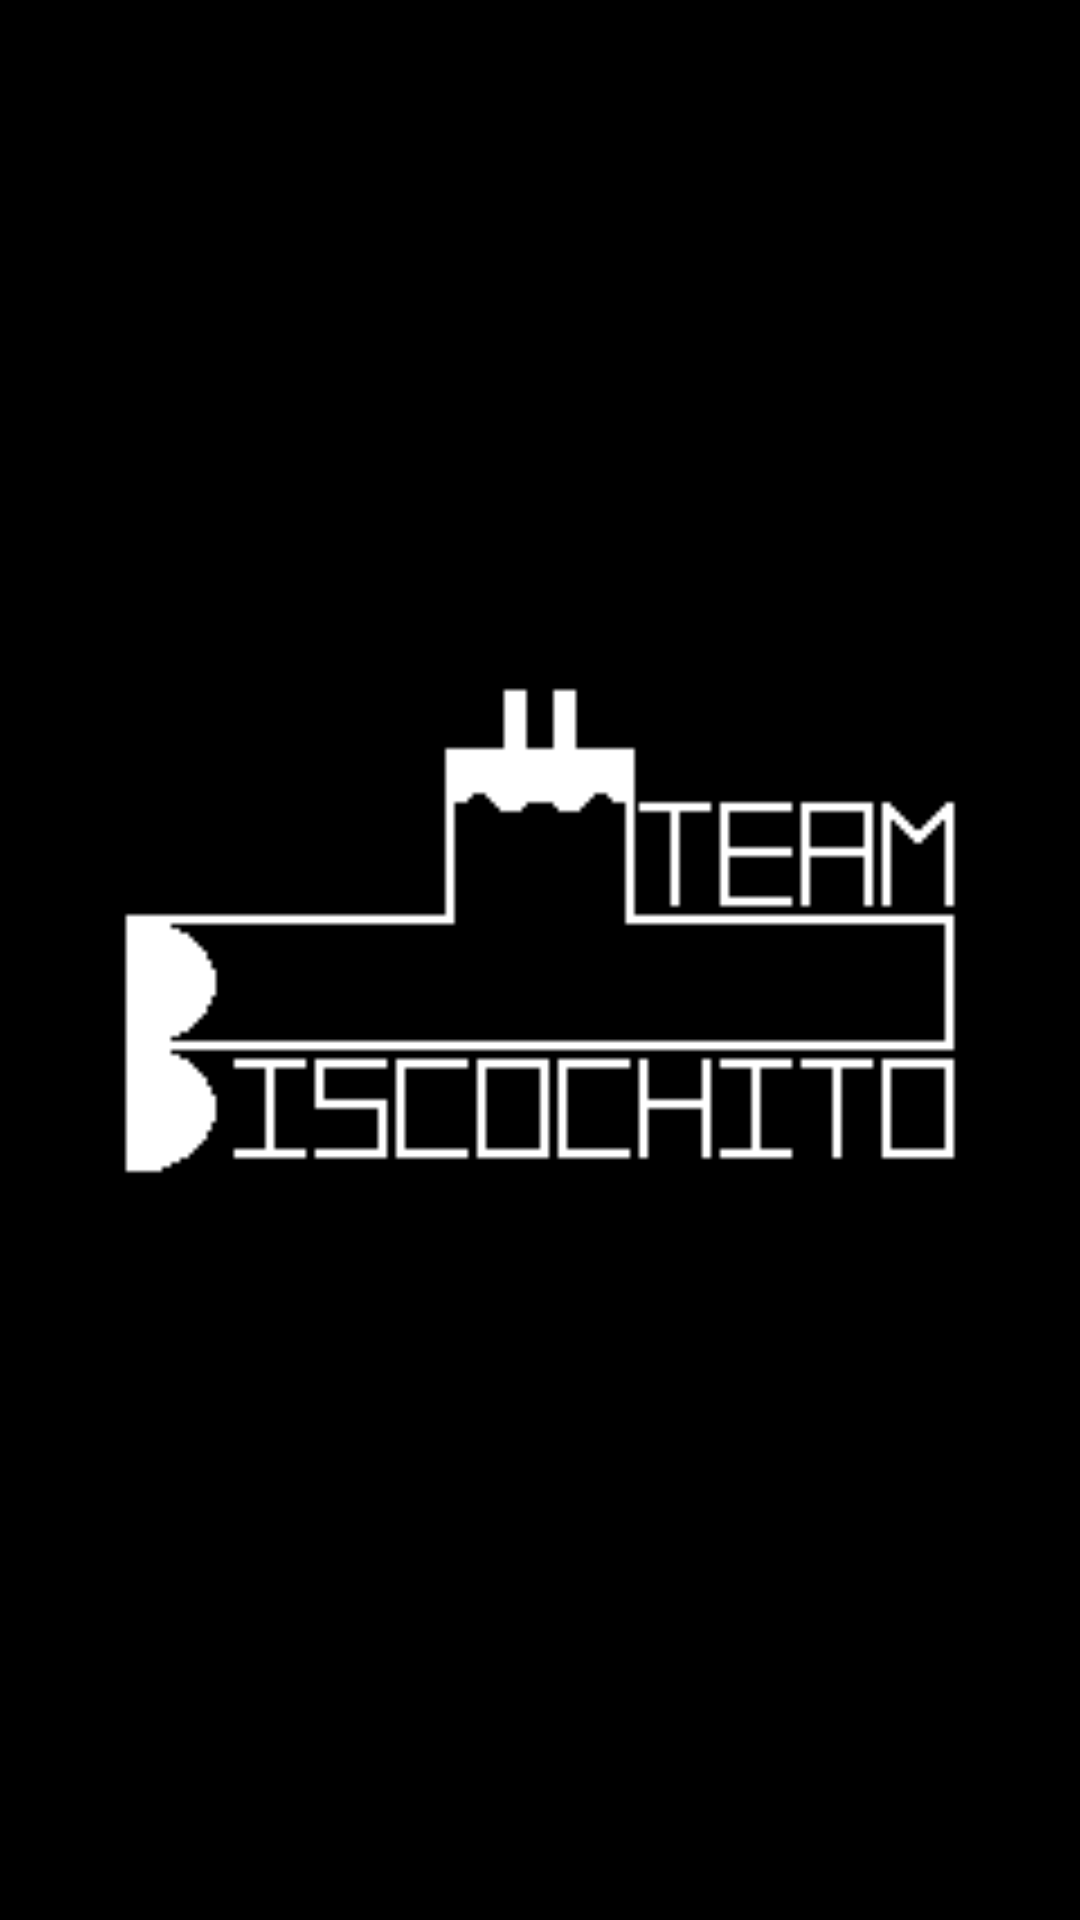

Layout XML and referenced resources for this Android screen:
<!-- AndroidManifest.xml: application theme Theme.TopTrumpsGame.NoActionBar -->
<!-- res/layout/fragment_splash_screen.xml -->
<?xml version="1.0" encoding="utf-8"?>
<androidx.constraintlayout.widget.ConstraintLayout xmlns:android="http://schemas.android.com/apk/res/android"
    xmlns:app="http://schemas.android.com/apk/res-auto"
    xmlns:tools="http://schemas.android.com/tools"
    android:layout_width="match_parent"
    android:layout_height="match_parent"
    android:background="#000000"
    tools:context=".view.fragment.SplashScreenFragment">

    <ImageView
        android:id="@+id/imgSplashScreen_Logo"
        android:layout_width="300dp"
        android:layout_height="wrap_content"
        android:contentDescription="@string/textLogo"
        android:scaleX="1.5"
        android:scaleY="1.5"
        android:src="@drawable/team_logo"
        app:layout_constraintBottom_toBottomOf="parent"
        app:layout_constraintEnd_toEndOf="parent"
        app:layout_constraintStart_toStartOf="parent"
        app:layout_constraintTop_toTopOf="parent" />
</androidx.constraintlayout.widget.ConstraintLayout>
<!-- resources referenced by this layout -->
<resources>
  <!-- drawable team_logo: png bitmap (drawable, 1230 bytes) -->
  <string name="textLogo">Logo</string>
  <style name="Theme.TopTrumpsGame.NoActionBar">
          <item name="windowActionBar">false</item>
          <item name="windowNoTitle">true</item>
      </style>
</resources>
